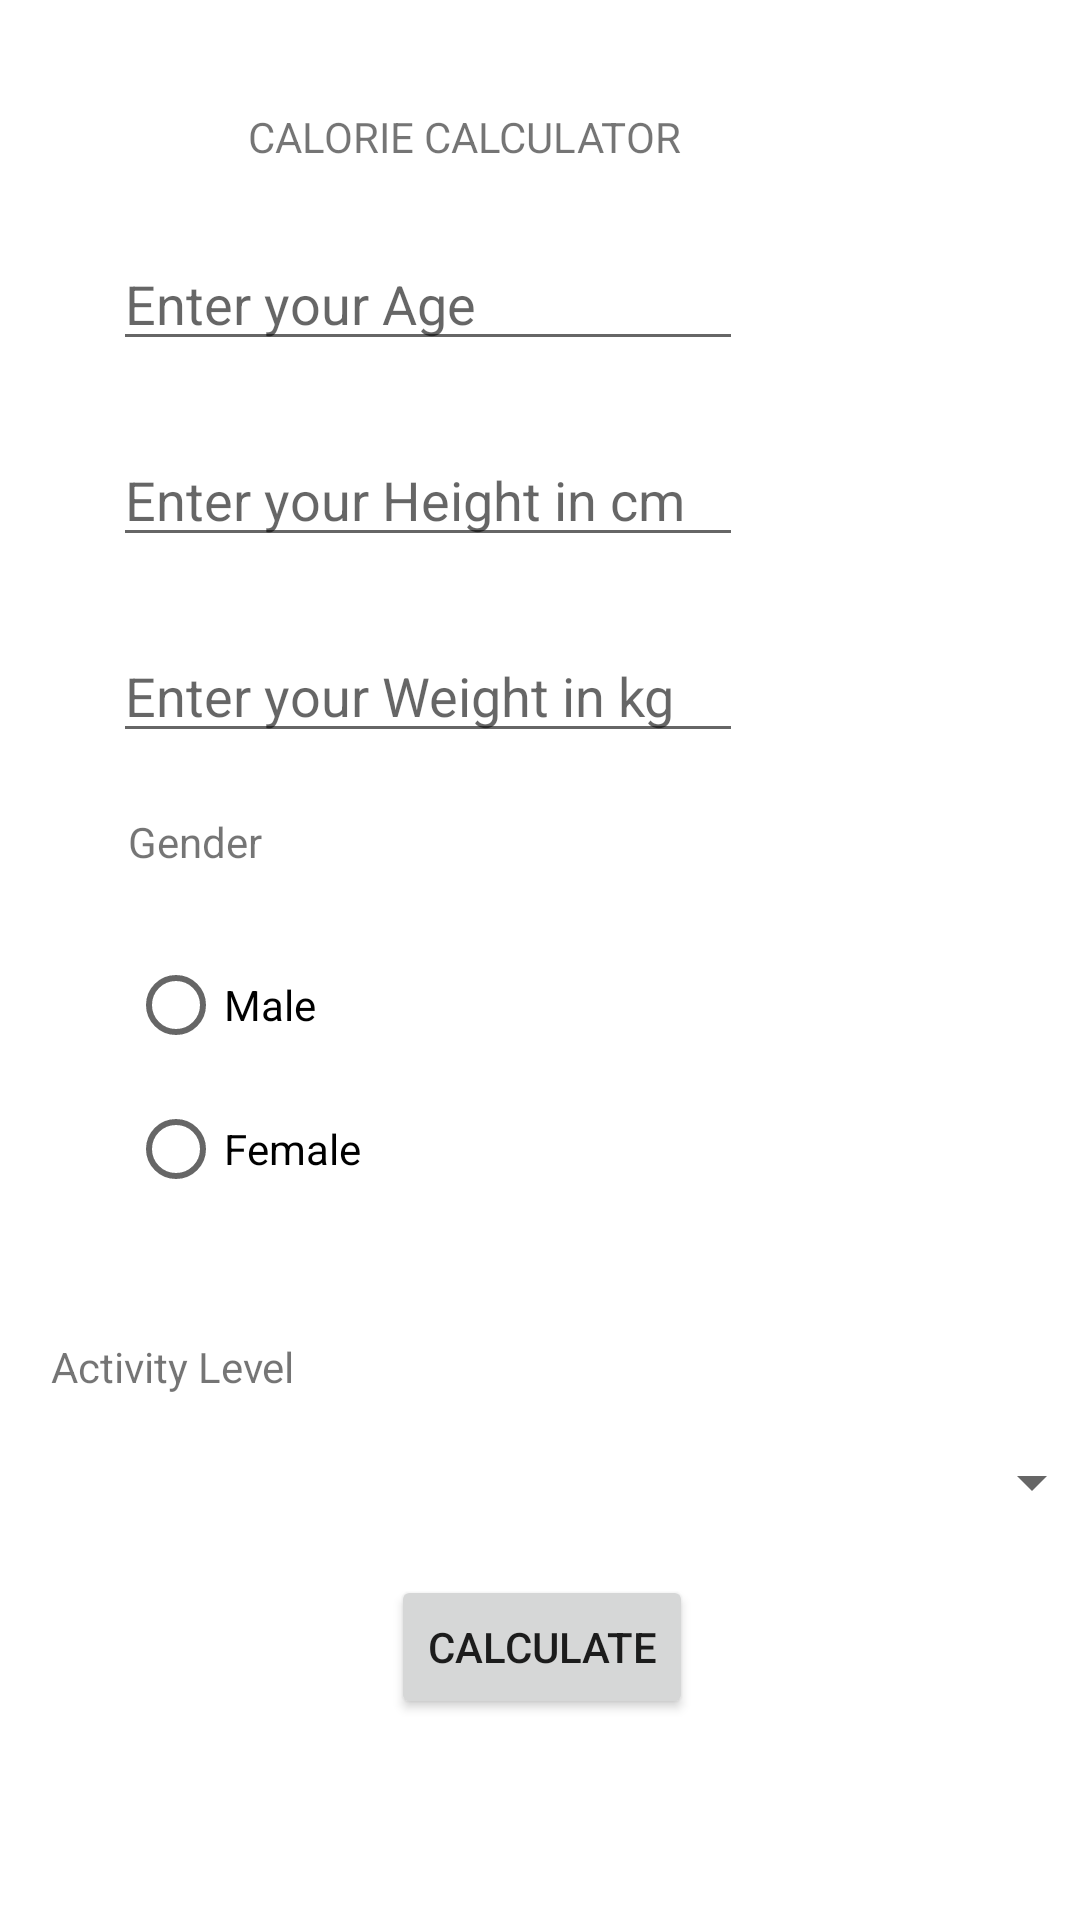

The Android layout XML behind this screen, and the referenced resources:
<!-- AndroidManifest.xml: application theme Theme.Calorie_calculator -->
<!-- res/layout/activity_calci.xml -->
<?xml version="1.0" encoding="utf-8"?>
<androidx.constraintlayout.widget.ConstraintLayout xmlns:android="http://schemas.android.com/apk/res/android"
    xmlns:app="http://schemas.android.com/apk/res-auto"
    xmlns:tools="http://schemas.android.com/tools"
    android:layout_width="match_parent"
    android:layout_height="match_parent"
    tools:context=".MainActivity">


    <TextView
        android:id="@+id/act_txt"
        android:layout_width="300dp"
        android:layout_height="30dp"
        android:layout_marginStart="68dp"
        android:layout_marginLeft="68dp"
        android:layout_marginTop="39dp"
        android:layout_marginEnd="43dp"
        android:layout_marginRight="43dp"
        android:text="Activity Level"
        app:layout_constraintEnd_toEndOf="parent"
        app:layout_constraintHorizontal_bias="1.0"
        app:layout_constraintStart_toStartOf="parent"
        app:layout_constraintTop_toBottomOf="@+id/genderrg"
        tools:ignore="MissingConstraints" />

    <Spinner
        android:id="@+id/act"
        android:layout_width="300dp"
        android:layout_height="30dp"
        android:layout_marginStart="68dp"
        android:layout_marginLeft="68dp"
        android:layout_marginTop="3dp"
        android:layout_marginEnd="43dp"
        android:layout_marginRight="43dp"
        app:layout_constraintEnd_toEndOf="parent"
        app:layout_constraintHorizontal_bias="0.0"
        app:layout_constraintStart_toStartOf="parent"
        app:layout_constraintTop_toBottomOf="@+id/act_txt" />

    <EditText
        android:id="@+id/weight"
        android:layout_width="wrap_content"
        android:layout_height="wrap_content"
        android:layout_marginStart="40dp"
        android:layout_marginLeft="40dp"
        android:layout_marginTop="24dp"
        android:layout_marginEnd="114dp"
        android:layout_marginRight="114dp"
        android:ems="10"
        android:hint="Enter your Weight in kg"
        android:inputType="number"
        app:layout_constraintEnd_toEndOf="parent"
        app:layout_constraintHorizontal_bias="0.638"
        app:layout_constraintStart_toStartOf="parent"
        app:layout_constraintTop_toBottomOf="@+id/height" />

    <EditText
        android:id="@+id/height"
        android:layout_width="wrap_content"
        android:layout_height="wrap_content"
        android:layout_marginStart="40dp"
        android:layout_marginLeft="40dp"
        android:layout_marginTop="24dp"
        android:layout_marginEnd="114dp"
        android:layout_marginRight="114dp"
        android:ems="10"
        android:hint="Enter your Height in cm"
        android:inputType="number"
        app:layout_constraintEnd_toEndOf="parent"
        app:layout_constraintHorizontal_bias="0.638"
        app:layout_constraintStart_toStartOf="parent"
        app:layout_constraintTop_toBottomOf="@+id/age" />

    <TextView
        android:id="@+id/H1"
        android:layout_width="wrap_content"
        android:layout_height="wrap_content"
        android:layout_marginStart="132dp"
        android:layout_marginLeft="132dp"
        android:layout_marginTop="36dp"
        android:layout_marginEnd="133dp"
        android:layout_marginRight="133dp"
        android:text="CALORIE CALCULATOR"
        app:layout_constraintEnd_toEndOf="parent"
        app:layout_constraintHorizontal_bias="1.0"
        app:layout_constraintStart_toStartOf="parent"
        app:layout_constraintTop_toTopOf="parent" />

    <EditText
        android:id="@+id/age"
        android:layout_width="wrap_content"
        android:layout_height="wrap_content"
        android:layout_marginStart="40dp"
        android:layout_marginLeft="40dp"
        android:layout_marginTop="24dp"
        android:layout_marginEnd="114dp"
        android:layout_marginRight="114dp"
        android:ems="10"
        android:hint="Enter your Age"
        android:inputType="number"
        app:layout_constraintEnd_toEndOf="parent"
        app:layout_constraintHorizontal_bias="0.595"
        app:layout_constraintStart_toStartOf="parent"
        app:layout_constraintTop_toBottomOf="@+id/H1" />


    <TextView
        android:id="@+id/textView2"
        android:layout_width="120dp"
        android:layout_height="30dp"
        android:layout_marginStart="68dp"
        android:layout_marginLeft="68dp"
        android:layout_marginTop="20dp"
        android:layout_marginEnd="223dp"
        android:layout_marginRight="223dp"
        android:text="Gender"
        app:layout_constraintEnd_toEndOf="parent"
        app:layout_constraintStart_toStartOf="parent"
        app:layout_constraintTop_toBottomOf="@+id/weight" />

    <Button
        android:id="@+id/calculate"
        android:layout_width="wrap_content"
        android:layout_height="wrap_content"
        android:layout_marginStart="158dp"
        android:layout_marginLeft="158dp"
        android:layout_marginTop="16dp"
        android:layout_marginEnd="159dp"
        android:layout_marginRight="159dp"
        android:text="CALCULATE"
        app:layout_constraintEnd_toEndOf="parent"
        app:layout_constraintHorizontal_bias="0.481"
        app:layout_constraintStart_toStartOf="parent"
        app:layout_constraintTop_toBottomOf="@+id/act" />

    <RadioGroup
        android:id="@+id/genderrg"
        android:layout_width="300dp"
        android:layout_height="wrap_content"
        android:layout_marginStart="68dp"
        android:layout_marginLeft="68dp"
        android:layout_marginTop="10dp"
        android:layout_marginEnd="43dp"
        android:layout_marginRight="43dp"
        app:layout_constraintEnd_toEndOf="parent"
        app:layout_constraintStart_toStartOf="parent"
        app:layout_constraintTop_toBottomOf="@+id/textView2">

        <RadioButton
            android:id="@+id/m1"
            android:layout_width="match_parent"
            android:layout_height="wrap_content"
            android:text="Male" />

        <RadioButton
            android:id="@+id/f1"
            android:layout_width="match_parent"
            android:layout_height="wrap_content"
            android:text="Female" />
    </RadioGroup>

</androidx.constraintlayout.widget.ConstraintLayout>
<!-- resources referenced by this layout -->
<resources>
  <style name="Theme.Calorie_calculator" parent="Theme.MaterialComponents.DayNight.DarkActionBar">
          
          <item name="colorPrimary">@color/purple_500</item>
          <item name="colorPrimaryVariant">@color/purple_700</item>
          <item name="colorOnPrimary">@color/white</item>
          
          <item name="colorSecondary">@color/teal_200</item>
          <item name="colorSecondaryVariant">@color/teal_700</item>
          <item name="colorOnSecondary">@color/black</item>
          
          <item name="android:statusBarColor" tools:targetApi="l">?attr/colorPrimaryVariant</item>
          
      </style>
  <!-- not gathered from this repository: default colours our renderer supplied (Android Studio template values) -->
  <color name="purple_500">#FF6200EE</color>
  <color name="purple_700">#FF3700B3</color>
  <color name="teal_200">#FF03DAC5</color>
  <color name="teal_700">#FF018786</color>
  <color name="black">#FF000000</color>
  <color name="white">#FFFFFFFF</color>
</resources>
